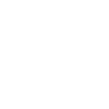
t = 0.00 s
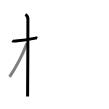
t = 2.50 s
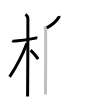
t = 5.25 s
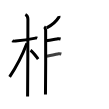
t = 7.75 s
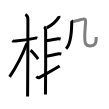
t = 10.50 s
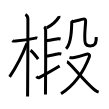
t = 13.00 s

The animated SVG that drew these frames (rendered in a browser with its animation timeline set to each time). Animation: 13 SMIL elements (animate=13); one cycle of 13.00 s.

<svg width="109px" height="109px" viewBox="0 0 px 109px" xmlns="http://www.w3.org/2000/svg" xmlns:xlink="http://www.w3.org/1999/xlink" xml:space="preserve" version="1.1"  baseProfile="full">
<path d="M12.28,40.72c0.35,0.24,2.39,0.41,3.31,0.31c3.94-0.41,13.62-1.71,19.95-2.91c0.92-0.17,1.15-0.24,1.73,0" style="fill:none;stroke:black;stroke-width:3;opacity:0">
  <animate attributeType="CSS" attributeName="opacity" from="0" to="1" begin="0s" dur="1s" repeatCount="Indefinite" fill="freeze" />
</path>
<path d="M25.36,14.5c0.91,0.47,2.54,2,2.54,4.42c0,0.95-0.12,71.75-0.3,77.58" style="fill:none;stroke:black;stroke-width:3;opacity:0">
  <animate attributeType="CSS" attributeName="opacity" from="0" to="1" begin="1s" dur="1s" repeatCount="Indefinite" fill="freeze" />
</path>
<path d="M26.94,43.28c-5.58,14.6-8.69,20.78-17.33,33.56" style="fill:none;stroke:black;stroke-width:3;opacity:0">
  <animate attributeType="CSS" attributeName="opacity" from="0" to="1" begin="2s" dur="1s" repeatCount="Indefinite" fill="freeze" />
</path>
<path d="M30.47,50.4c2.37,1.36,5.66,6.01,7.66,8.64" style="fill:none;stroke:black;stroke-width:3;opacity:0">
  <animate attributeType="CSS" attributeName="opacity" from="0" to="1" begin="3s" dur="1s" repeatCount="Indefinite" fill="freeze" />
</path>
<path d="M58.96,16c0.03,0.28,0.13,0.8-0.07,1.12c-2.4,3.92-5.95,7.52-12.2,10.68" style="fill:none;stroke:black;stroke-width:3;opacity:0">
  <animate attributeType="CSS" attributeName="opacity" from="0" to="1" begin="4s" dur="1s" repeatCount="Indefinite" fill="freeze" />
</path>
<path d="M44.19,26.75C45,27.25,45.48,29,45.64,30c0.16,1,0,58.25-0.16,64.5" style="fill:none;stroke:black;stroke-width:3;opacity:0">
  <animate attributeType="CSS" attributeName="opacity" from="0" to="1" begin="5s" dur="1s" repeatCount="Indefinite" fill="freeze" />
</path>
<path d="M45.82,40.75c4.99-0.75,11.08-1.88,12-2c1.04-0.13,1.85,0,2.77,0.25" style="fill:none;stroke:black;stroke-width:3;opacity:0">
  <animate attributeType="CSS" attributeName="opacity" from="0" to="1" begin="6s" dur="1s" repeatCount="Indefinite" fill="freeze" />
</path>
<path d="M45.95,56.25c4.99-0.75,11.69-2.38,12.61-2.5c1.04-0.13,1.85,0,2.77,0.25" style="fill:none;stroke:black;stroke-width:3;opacity:0">
  <animate attributeType="CSS" attributeName="opacity" from="0" to="1" begin="7s" dur="1s" repeatCount="Indefinite" fill="freeze" />
</path>
<path d="M36.5,76.42c0.74,1.08,1.76,1.72,3.12,0.99c0.8-0.43,16.6-9.34,20.01-11.41" style="fill:none;stroke:black;stroke-width:3;opacity:0">
  <animate attributeType="CSS" attributeName="opacity" from="0" to="1" begin="8s" dur="1s" repeatCount="Indefinite" fill="freeze" />
</path>
<path d="M71.39,20.6c0.5,0.58,0.34,1.7,0.33,2.66c-0.14,9.91-1.53,21.33-5.63,25.49" style="fill:none;stroke:black;stroke-width:3;opacity:0">
  <animate attributeType="CSS" attributeName="opacity" from="0" to="1" begin="9s" dur="1s" repeatCount="Indefinite" fill="freeze" />
</path>
<path d="M72.26,21.62c2.47-0.3,8.8-2.12,10.96-2.48c1.74-0.29,2.59,0.61,2.41,2.79c-0.32,3.79-0.86,10.19-0.86,13.97c0,5.24-0.57,10.02,5.68,10.02c4.11,0,5.81-1.67,5.81-8.85" style="fill:none;stroke:black;stroke-width:3;opacity:0">
  <animate attributeType="CSS" attributeName="opacity" from="0" to="1" begin="10s" dur="1s" repeatCount="Indefinite" fill="freeze" />
</path>
<path d="M69.48,57.32c1.17,0.37,1.29,0.79,3.65,0.37C77,57,85.09,54.68,86.69,54.13c1.61-0.55,3.43,0.61,2.69,2.55C83.75,71.5,74.08,85.25,61.03,93.67" style="fill:none;stroke:black;stroke-width:3;opacity:0">
  <animate attributeType="CSS" attributeName="opacity" from="0" to="1" begin="11s" dur="1s" repeatCount="Indefinite" fill="freeze" />
</path>
<path d="M66.99,61.76c2.93,0.72,17.24,20.04,27.44,27.96c1.59,1.23,2.75,2.05,4.22,2.46" style="fill:none;stroke:black;stroke-width:3;opacity:0">
  <animate attributeType="CSS" attributeName="opacity" from="0" to="1" begin="12s" dur="1s" repeatCount="Indefinite" fill="freeze" />
</path>
</svg>
